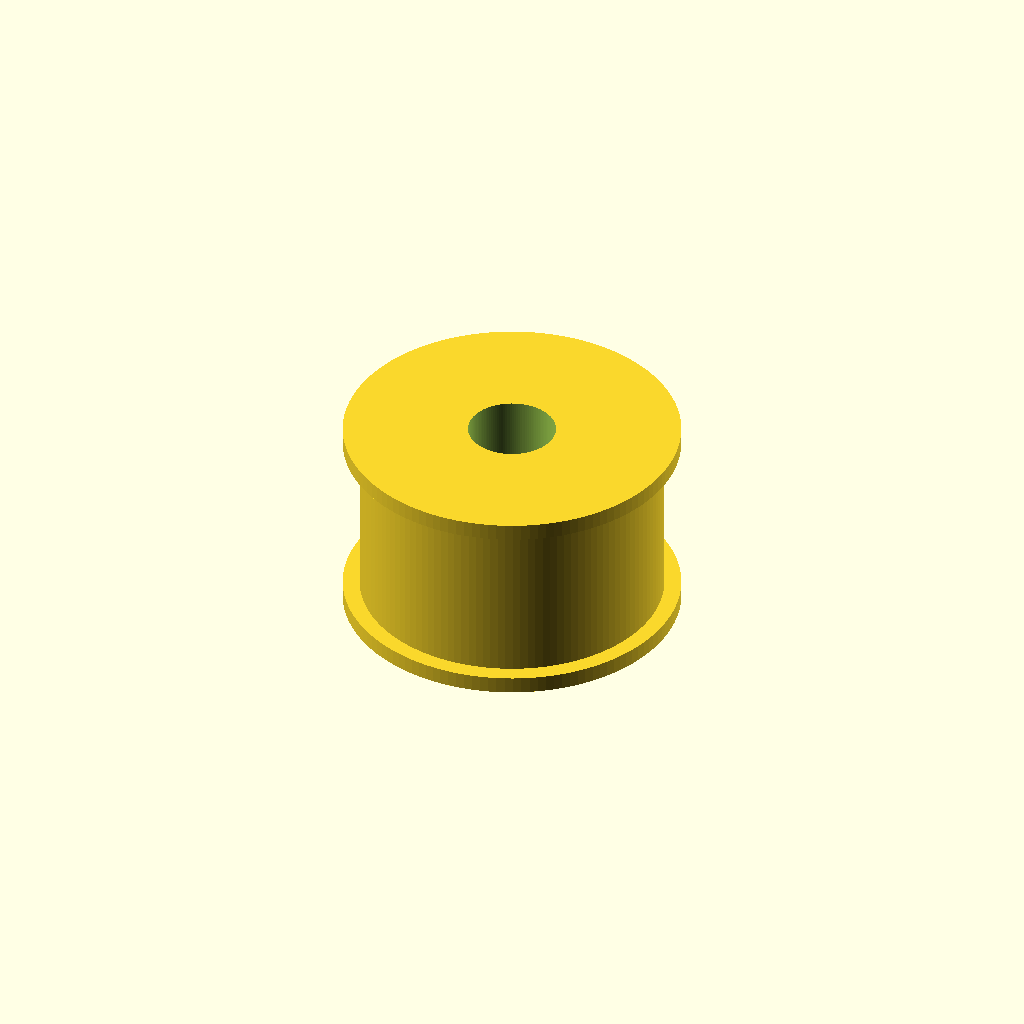
Cell 1: the model at its default parameters.
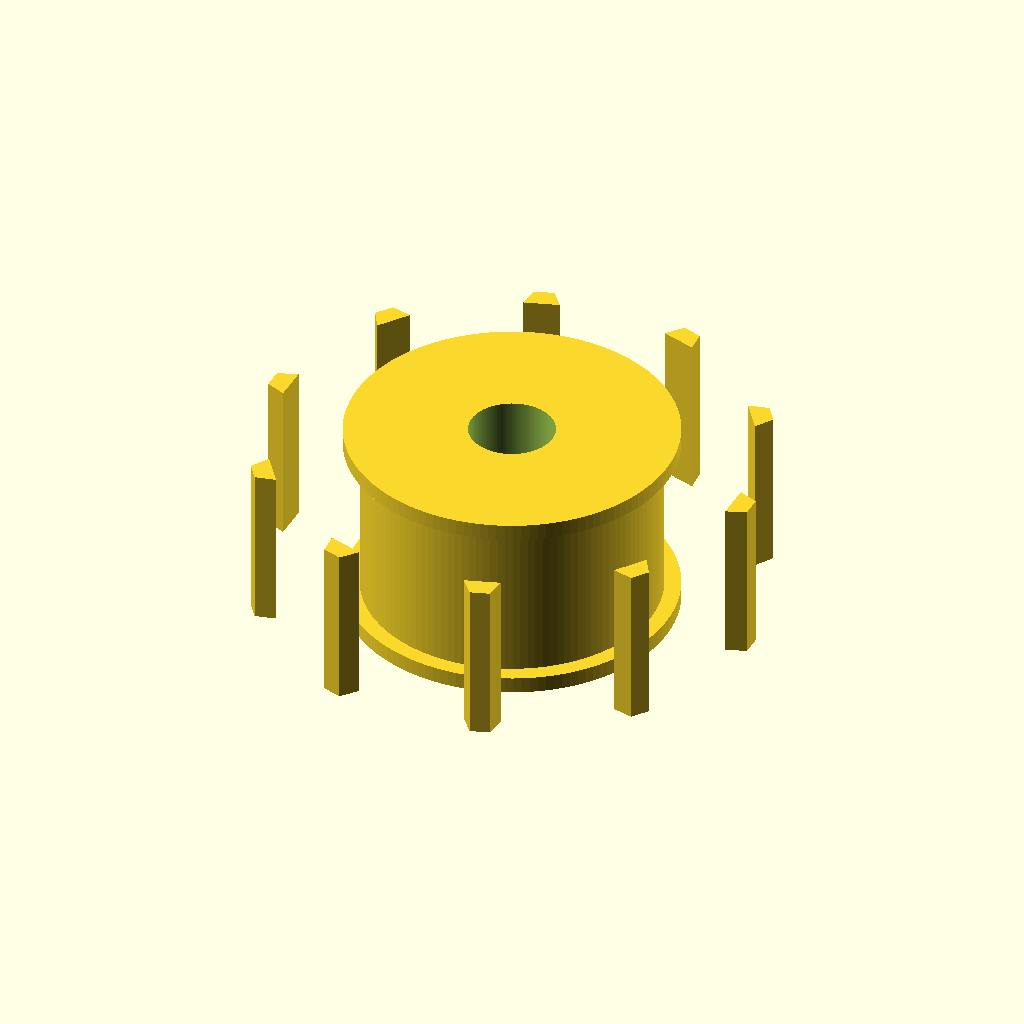
Cell 2 — pitch_d set to 30, the other parameters unchanged.
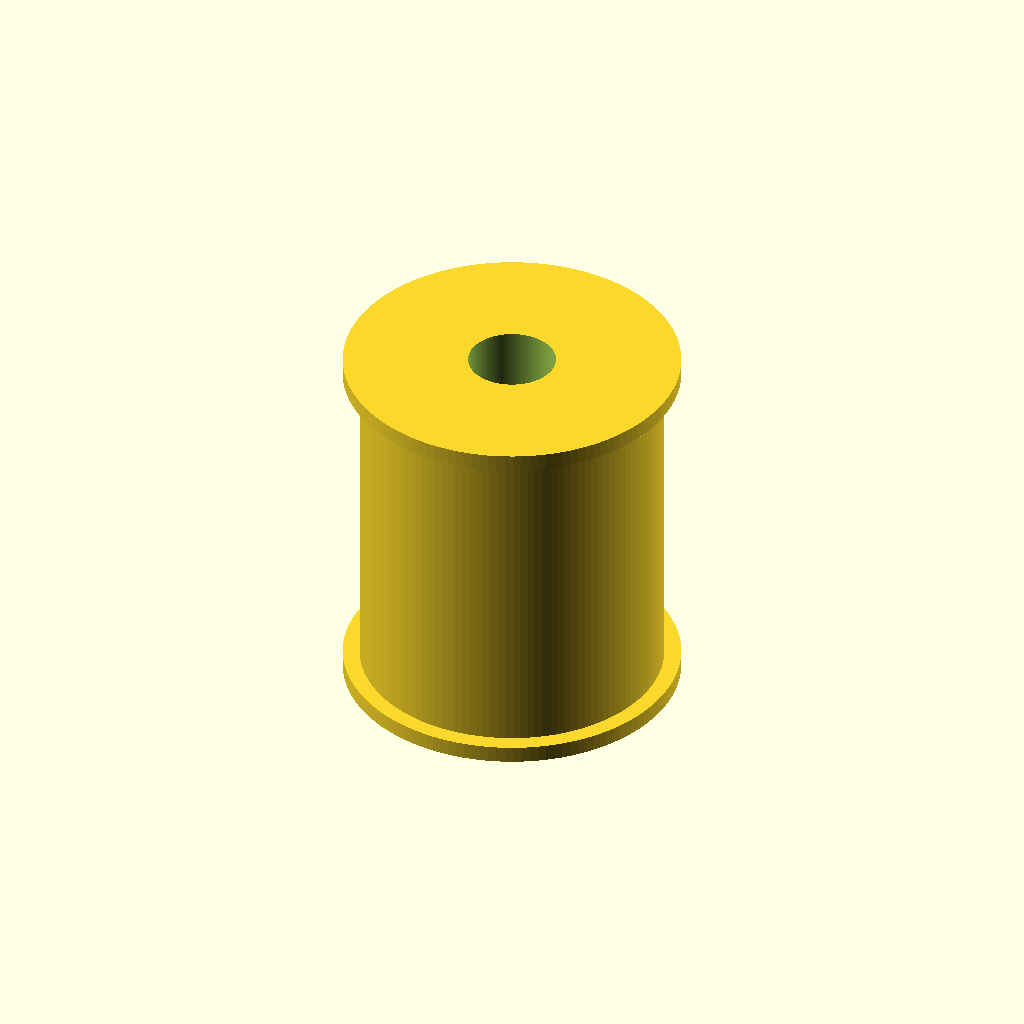
Cell 3: pulley_width = 20 (everything else at default).
One fixed orthographic camera (rotation 55°, 0°, 25°; colour scheme Cornfield) for every cell.
Source of the model, results/nopscadlib/baselines/gpt52/scad/pulley__T5x10_pulley.scad:
$fn=128;

teeth = 10;
pitch_d = 15.0;
pitch_r = pitch_d/2;

pulley_width = 10.0;

tooth_height = 1.2;
tooth_tip_width = 1.2;
tooth_root_width = 2.2;

clearance = 0.2;

bore_d = 5.0;

hub_d = 18.0;
hub_width = pulley_width;

flange_d = 20.0;
flange_thk = 1.0;

module tooth2d(r, h, w_root, w_tip){
    polygon(points=[
        [r, -w_root/2],
        [r,  w_root/2],
        [r+h,  w_tip/2],
        [r+h, -w_tip/2]
    ]);
}

module pulley_body(){
    union(){
        cylinder(d=hub_d, h=hub_width, center=true);
        translate([0,0, hub_width/2 + flange_thk/2]) cylinder(d=flange_d, h=flange_thk, center=true);
        translate([0,0,-hub_width/2 - flange_thk/2]) cylinder(d=flange_d, h=flange_thk, center=true);
    }
}

module teeth_ring(){
    for(i=[0:teeth-1]){
        rotate([0,0, i*360/teeth])
            linear_extrude(height=pulley_width, center=true, convexity=10)
                tooth2d(pitch_r - tooth_height/2, tooth_height, tooth_root_width, tooth_tip_width);
    }
}

difference(){
    union(){
        pulley_body();
        teeth_ring();
    }
    cylinder(d=bore_d+clearance, h=hub_width + 2*flange_thk + 2, center=true);
}
Parameter table extracted from the source (name, type, default, range or options):
teeth: number, default 10
pitch_d: number, default 15
pulley_width: number, default 10
tooth_height: number, default 1.2
tooth_tip_width: number, default 1.2
tooth_root_width: number, default 2.2
clearance: number, default 0.2
bore_d: number, default 5
hub_d: number, default 18
flange_d: number, default 20
flange_thk: number, default 1
